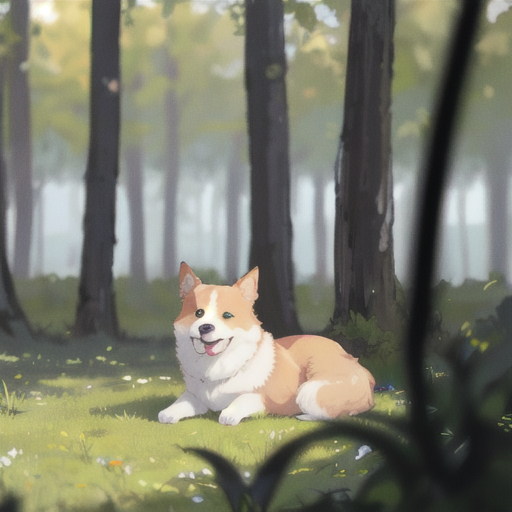
Generation parameters embedded in this image by AUTOMATIC1111 Stable Diffusion web UI or a fork of it (Forge, ...) (PNG 'parameters' text chunk):
a adult dog laying looking at the camera with a blurry background of trees in the background, animal photography, looking at viewer, absurdres, high res, ultrasharp, 8k, masterpiece
Negative prompt: (young:1.2), easynegative, extra fingers, fewer fingers, (low quality, worst quality:1.4), (bad anatomy), (inaccurate limb:1.2), bad composition, inaccurate eyes, extra digit, fewer digits, (extra arms:1.2), watermark, copyright, signature, logo, chromic aberration 
Steps: 20, Sampler: DPM++ 2M Karras, CFG scale: 7, Seed: 1066880981, Size: 512x512, Model hash: 876b4c7ba5, Model: cetusMix_Whalefall2, Version: v1.6.0